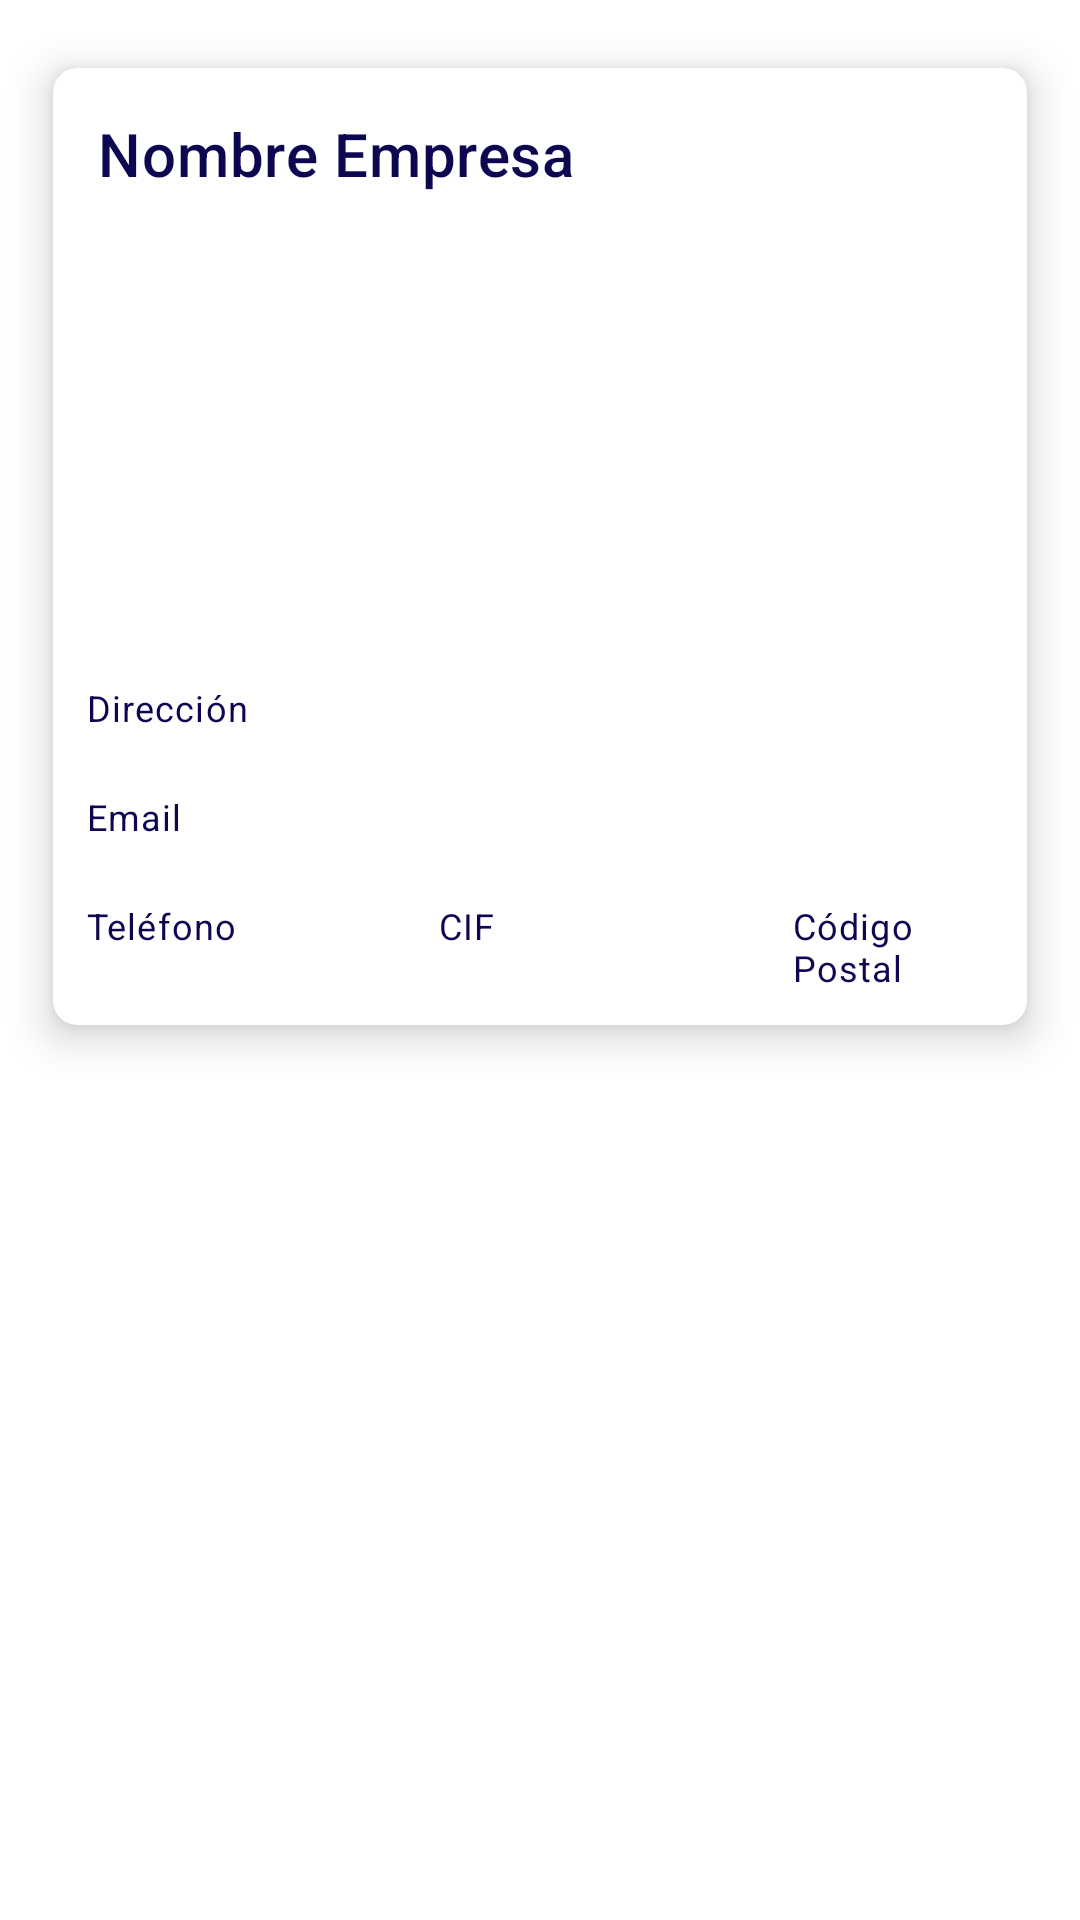

The Android layout XML behind this screen, and the referenced resources:
<!-- AndroidManifest.xml: application theme Base.Theme.ProyectoPaisanoGo -->
<!-- res/layout/display_item.xml -->
<?xml version="1.0" encoding="utf-8"?>
<LinearLayout xmlns:android="http://schemas.android.com/apk/res/android"
    xmlns:app="http://schemas.android.com/apk/res-auto"
    android:layout_width="match_parent"
    android:layout_height="wrap_content"
    android:orientation="vertical">


        <androidx.cardview.widget.CardView
            android:layout_width="match_parent"
            android:layout_height="wrap_content"
            android:layout_margin="5dp"
            app:cardCornerRadius="8dp"
            app:cardElevation="8dp"
            app:cardMaxElevation="10dp"
            app:cardPreventCornerOverlap="true"
            app:cardUseCompatPadding="true"
            app:contentPadding="1dp">


            <LinearLayout
                android:layout_width="match_parent"
                android:layout_height="match_parent"
                android:orientation="vertical">

                <TextView
                    android:id="@+id/textnombreEmpresa"
                    style="@style/TextAppearance.MaterialComponents.Headline6"
                    android:layout_width="match_parent"
                    android:layout_height="wrap_content"
                    android:layout_margin="@dimen/size_small"
                    android:fontFamily="@font/heading_now_trial_bold"
                    android:text="@string/nombre_empresa"
                    android:textColor="@color/colorPrimaryDark" />

                <ImageView
                    android:id="@+id/imagen_empresa"
                    android:layout_width="333dp"
                    android:layout_height="139dp"
                    android:layout_gravity="center"
                    android:contentDescription="@string/imagen_empresa"
                    android:scaleType="center" />

                <TextView
                    android:id="@+id/textDireccion"
                    style="@style/TextAppearance.MaterialComponents.Caption"
                    android:layout_width="match_parent"
                    android:layout_height="wrap_content"
                    android:layout_margin="@dimen/size_extra_small"
                    android:layout_marginStart="@dimen/size_small"
                    android:fontFamily="@font/typo_irregular"
                    android:text="@string/direccion"
                    android:textColor="@color/colorPrimaryDark"
                    app:layout_constraintEnd_toEndOf="parent"
                    app:layout_constraintHorizontal_bias="0.03"
                    app:layout_constraintStart_toStartOf="@id/textnombreEmpresa"
                    app:layout_constraintTop_toBottomOf="@+id/imagen_empresa" />

                <TextView
                    android:id="@+id/textEmail"
                    style="@style/TextAppearance.MaterialComponents.Caption"
                    android:layout_width="match_parent"
                    android:layout_height="wrap_content"
                    android:layout_margin="@dimen/size_extra_small"
                    android:layout_marginStart="@dimen/size_small"
                    android:fontFamily="@font/typo_irregular"
                    android:text="@string/email"
                    android:textColor="@color/colorPrimaryDark" />

                <LinearLayout
                    android:layout_width="match_parent"
                    android:layout_height="match_parent"
                    android:orientation="horizontal">

                    <TextView
                        android:id="@+id/textTelefono"
                        style="@style/TextAppearance.MaterialComponents.Caption"
                        android:layout_width="215dp"
                        android:layout_height="wrap_content"
                        android:layout_margin="@dimen/size_extra_small"
                        android:layout_marginStart="@dimen/size_small"
                        android:layout_weight="1"
                        android:fontFamily="@font/typo_irregular"
                        android:text="@string/telefono"
                        android:textColor="@color/colorPrimaryDark" />

                    <TextView
                        android:id="@+id/textCif"
                        style="@style/TextAppearance.MaterialComponents.Caption"
                        android:layout_width="451dp"
                        android:layout_height="wrap_content"
                        android:layout_margin="@dimen/size_extra_small"
                        android:layout_marginStart="@dimen/size_small"
                        android:layout_weight="3"
                        android:fontFamily="@font/typo_irregular"
                        android:text="@string/cif"
                        android:textColor="@color/colorPrimaryDark" />

                    <TextView
                        android:id="@+id/textCP"
                        style="@style/TextAppearance.MaterialComponents.Caption"
                        android:layout_width="match_parent"
                        android:layout_height="wrap_content"
                        android:layout_margin="@dimen/size_extra_small"
                        android:layout_marginStart="@dimen/size_small"
                        android:layout_weight="2"
                        android:fontFamily="@font/typo_irregular"
                        android:text="@string/codigo_postal"
                        android:textColor="@color/colorPrimaryDark"
                        app:layout_constraintBottom_toTopOf="@+id/textCif" />
                </LinearLayout>

                <LinearLayout
                    android:layout_width="match_parent"
                    android:layout_height="match_parent"
                    android:orientation="horizontal">

                    <ImageView
                        android:id="@+id/botonAgenda"
                        android:layout_width="50dp"
                        android:layout_height="wrap_content"
                        android:layout_marginStart="@dimen/icon_size_medium"
                        android:layout_marginBottom="@dimen/size_extra_small"
                        android:visibility="gone"
                        android:clickable="true"
                        android:contentDescription="@string/agenda"
                        android:src="@drawable/agregar"
                        android:textSize="15sp" />

                    <ImageView
                        android:id="@+id/botonCorreo"
                        android:layout_width="50dp"
                        android:layout_height="wrap_content"
                        android:layout_marginStart="@dimen/icon_size_medium"
                        android:layout_marginBottom="@dimen/size_extra_small"
                        android:visibility="gone"
                        android:clickable="true"
                        android:contentDescription="@string/correo"
                        android:src="@drawable/correo_electronico"
                        android:textSize="15sp" />

                    <ImageView
                        android:id="@+id/botonLocalizacion"
                        android:layout_width="50dp"
                        android:layout_height="wrap_content"
                        android:layout_marginStart="@dimen/icon_size_medium"
                        android:layout_marginBottom="@dimen/size_extra_small"
                        android:visibility="gone"
                        android:clickable="true"
                        android:contentDescription="@string/localization"
                        android:src="@drawable/alfiler_de_mapa"
                        android:textSize="15sp" />

                    <ImageView
                        android:id="@+id/botonLLamada"
                        android:layout_width="50dp"
                        android:layout_height="wrap_content"
                        android:layout_marginStart="@dimen/icon_size_medium"
                        android:layout_marginBottom="@dimen/size_extra_small"
                        android:visibility="gone"
                        android:clickable="true"
                        android:contentDescription="@string/llamada"
                        android:src="@drawable/llamada_telefonica" />

                </LinearLayout>
            </LinearLayout>

        </androidx.cardview.widget.CardView>
    </LinearLayout>
<!-- resources referenced by this layout -->
<resources>
  <color name="colorPrimaryDark">#0C0750</color>
  <dimen name="icon_size_medium">36dp</dimen>
  <dimen name="size_extra_small">10dp</dimen>
  <dimen name="size_small">14dp</dimen>
  <!-- drawable agregar: png bitmap (drawable, 1185 bytes) -->
  <!-- drawable alfiler_de_mapa: png bitmap (drawable, 770 bytes) -->
  <!-- drawable correo_electronico: png bitmap (drawable, 759 bytes) -->
  <!-- drawable llamada_telefonica: png bitmap (drawable, 1224 bytes) -->
  <string name="agenda">Agenda</string>
  <string name="cif">CIF</string>
  <string name="codigo_postal">Código Postal</string>
  <string name="correo">Correo</string>
  <string name="direccion">Dirección</string>
  <string name="email">Email</string>
  <string name="imagen_empresa">Imagen Empresa</string>
  <string name="llamada">Llamar</string>
  <string name="localization">Localización</string>
  <string name="nombre_empresa">Nombre Empresa</string>
  <string name="telefono">Teléfono</string>
  <style name="Base.Theme.ProyectoPaisanoGo" parent="Theme.AppCompat.Light.NoActionBar">
          <item name="colorPrimary">@color/colorPrimaryDark</item>
          <item name="colorPrimaryVariant">@color/amarillo</item>
          <item name="colorOnPrimary">@color/white</item>
  
          <item name="colorSecondary">@color/blue</item>
          <item name="colorSecondaryVariant">@color/white</item>
          <item name="colorOnSecondary">@color/amarillo</item>
  
          <item name="android:windowBackground">@color/white</item>
          <item name="android:colorBackground">@color/white</item>
          <item name="android:windowDrawsSystemBarBackgrounds">true</item>
          <item name="android:statusBarColor">@color/colorPrimaryDark</item>
      </style>
  <color name="amarillo">#FFC107</color>
  <color name="white">#FFFFFFFF</color>
  <color name="blue">#2196F3</color>
</resources>
